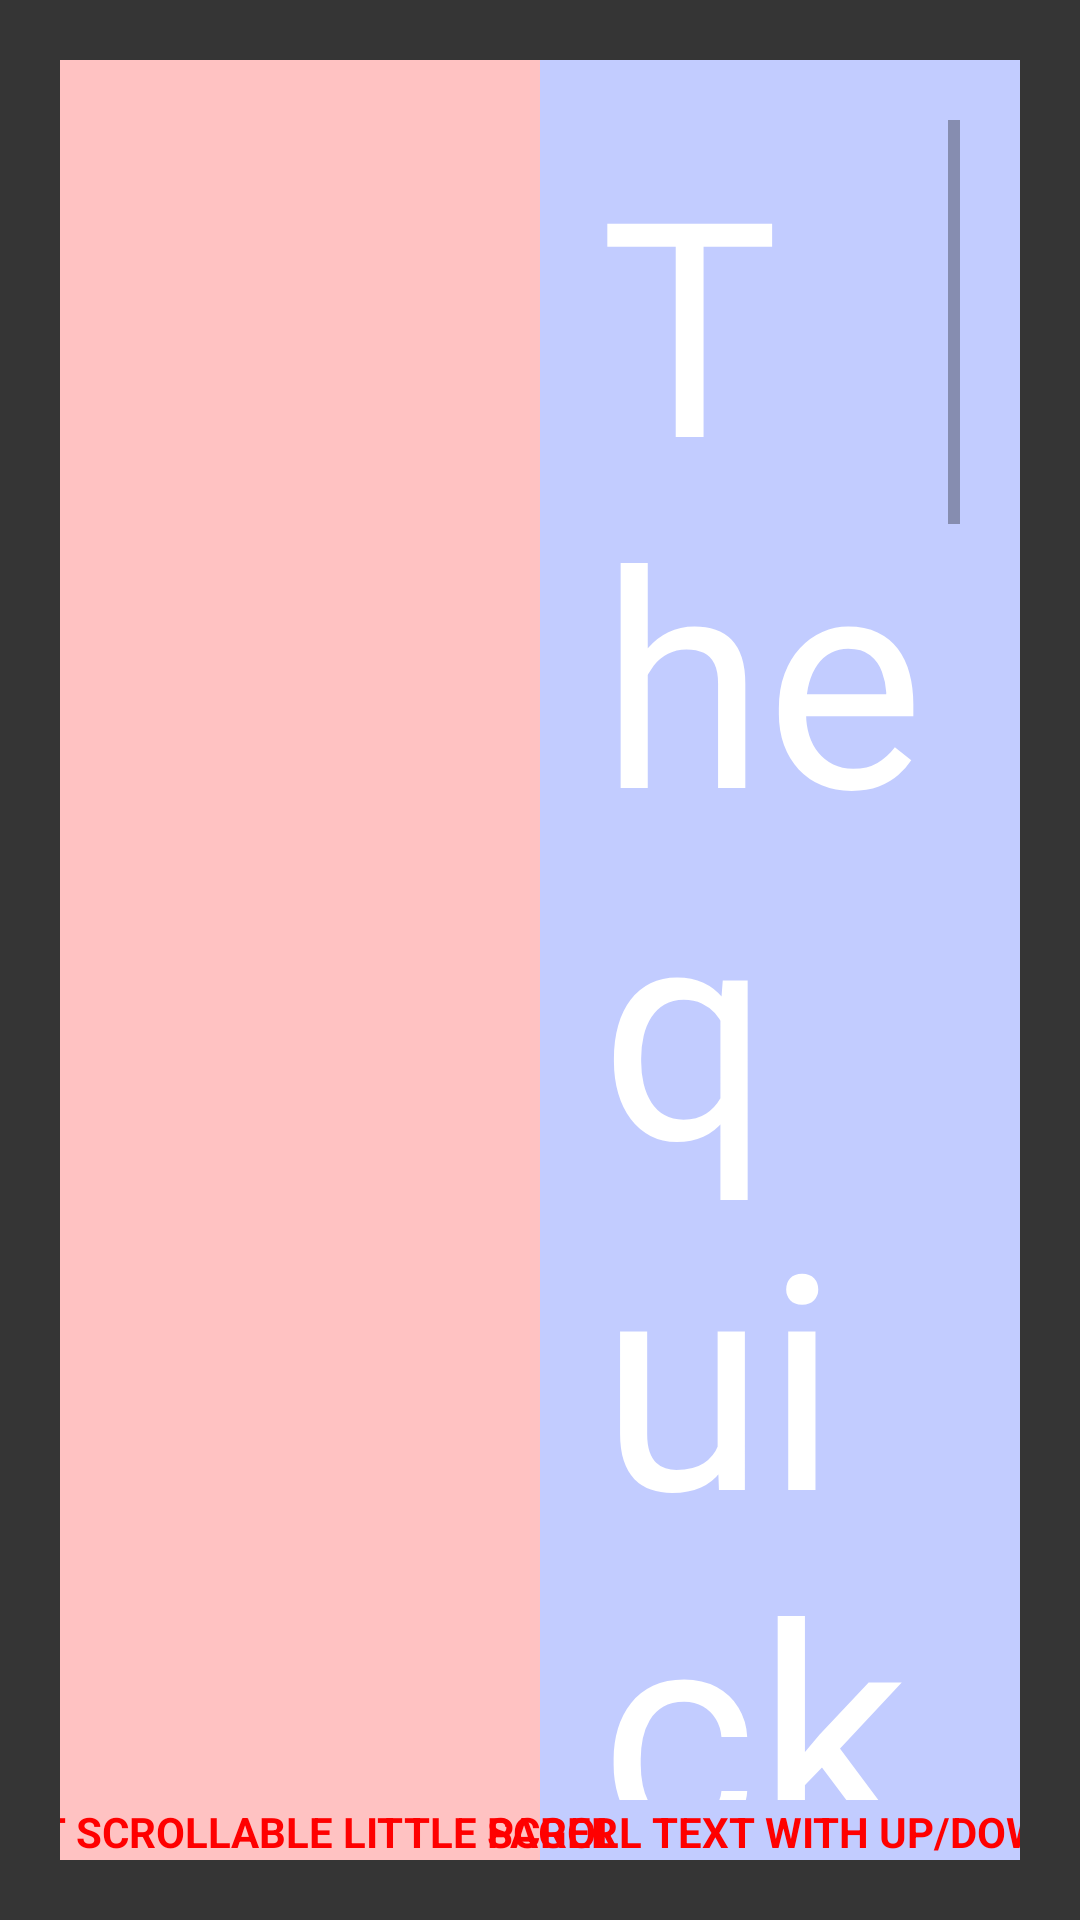

Write the Android layout XML for this screen, with the resource values it uses.
<!-- AndroidManifest.xml: application theme Theme.ImportantBusinessProject -->
<!-- res/layout/main_pager_content.xml -->
<?xml version="1.0" encoding="utf-8"?>
<androidx.constraintlayout.widget.ConstraintLayout xmlns:android="http://schemas.android.com/apk/res/android"
    android:layout_width="match_parent"
    android:layout_height="match_parent"
    android:padding="20dp"
    android:background="#353535"
    xmlns:app="http://schemas.android.com/apk/res-auto">

    <androidx.viewpager2.widget.ViewPager2
        android:id="@+id/contentviewpager"
        android:layout_width="0dp"
        android:layout_height="match_parent"
        android:padding="20dp"
        android:background="#FFC2C2"
        app:layout_constraintEnd_toStartOf="@id/contentscrollview"
        app:layout_constraintStart_toStartOf="parent"/>

    <ScrollView
        android:id="@+id/contentscrollview"
        android:layout_width="0dp"
        android:layout_height="match_parent"
        android:padding="20dp"
        android:background="#C2CCFF"
        app:layout_constraintStart_toEndOf="@id/contentviewpager"
        app:layout_constraintEnd_toEndOf="parent">
        <TextView
            android:layout_width="match_parent"
            android:layout_height="200dp"
            android:text="The quick brown fox jumps over the lazy dog!"
            android:textSize="100sp"
            android:textColor="@color/white"/>
    </ScrollView>

    <TextView
        android:layout_width="wrap_content"
        android:layout_height="wrap_content"
        android:text="NOT SCROLLABLE LITTLE PAGER"
        android:textColor="#FF0000"
        android:textStyle="bold"
        app:layout_constraintBottom_toBottomOf="@id/contentviewpager"
        app:layout_constraintStart_toStartOf="@id/contentviewpager"
        app:layout_constraintEnd_toEndOf="@id/contentviewpager" />

    <TextView
        android:layout_width="wrap_content"
        android:layout_height="wrap_content"
        android:text="SCROLL TEXT WITH UP/DOWN"
        android:textColor="#FF0000"
        android:textStyle="bold"
        app:layout_constraintBottom_toBottomOf="@id/contentscrollview"
        app:layout_constraintStart_toStartOf="@id/contentscrollview"
        app:layout_constraintEnd_toEndOf="@id/contentscrollview" />

</androidx.constraintlayout.widget.ConstraintLayout>
<!-- resources referenced by this layout -->
<resources>
  <style name="Theme.ImportantBusinessProject" parent="Theme.MaterialComponents.DayNight.DarkActionBar">
          
          <item name="colorPrimary">@color/purple_500</item>
          <item name="colorPrimaryVariant">@color/purple_700</item>
          <item name="colorOnPrimary">@color/white</item>
          
          <item name="colorSecondary">@color/teal_200</item>
          <item name="colorSecondaryVariant">@color/teal_700</item>
          <item name="colorOnSecondary">@color/black</item>
          
          <item name="android:statusBarColor">?attr/colorPrimaryVariant</item>
          
      </style>
  <!-- not gathered from this repository: default colours our renderer supplied (Android Studio template values) -->
  <color name="purple_500">#FF6200EE</color>
  <color name="purple_700">#FF3700B3</color>
  <color name="teal_200">#FF03DAC5</color>
  <color name="teal_700">#FF018786</color>
  <color name="black">#FF000000</color>
  <color name="white">#FFFFFFFF</color>
</resources>
